Run: headless pygame with SDL's dummy video driver; simulated clock (each Clock.tick advances the game by its frame time, no real sleeping); random seed 0; keys injected as events and as key.get_pressed() state; no mouse input.
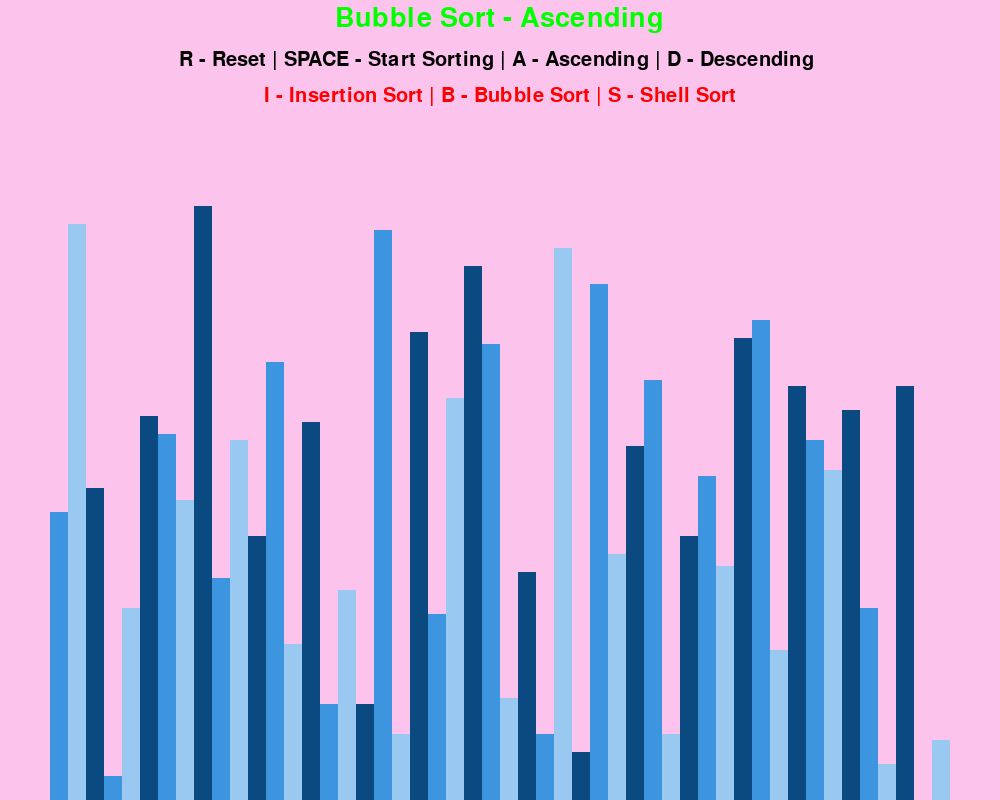
Frame 1 of 4 · flips 1–60 · no input
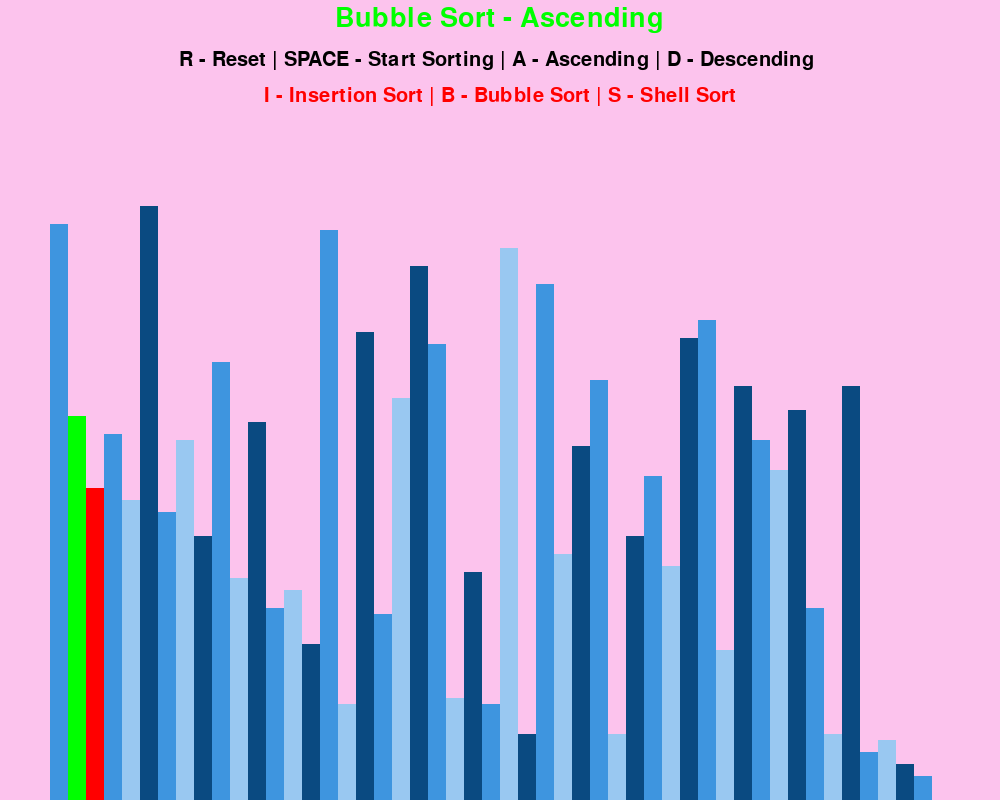
Frame 2 of 4 · flips 61–180 · tapped SPACE, RETURN · held RIGHT (→), D
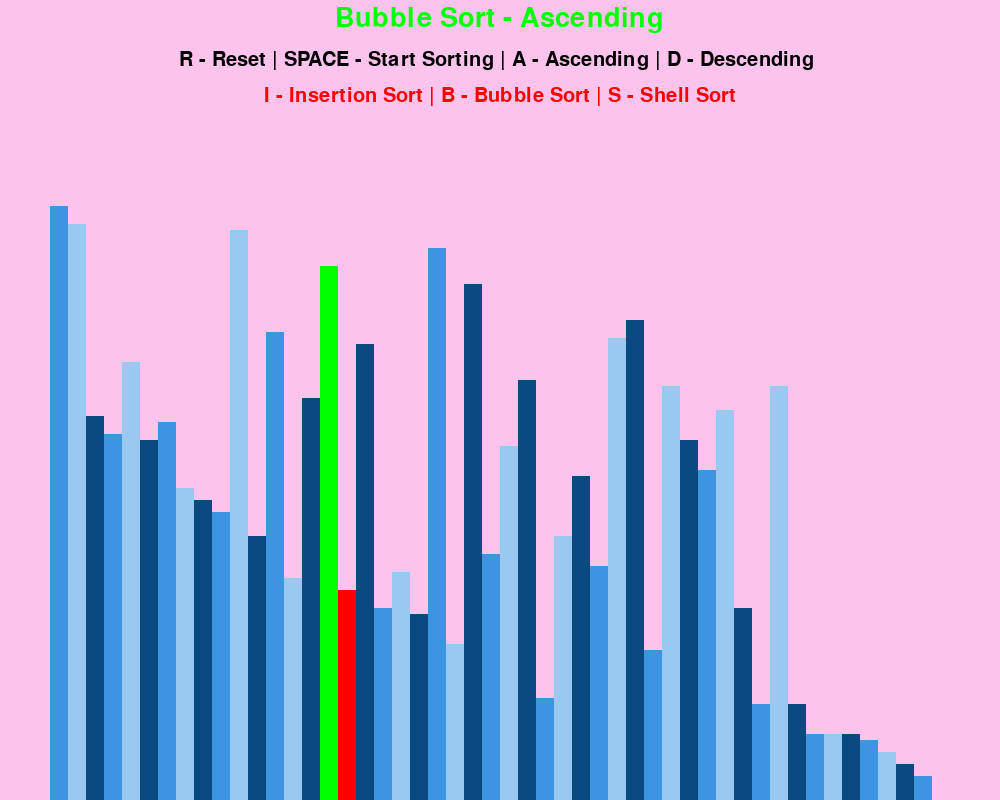
Frame 3 of 4 · flips 181–300 · held DOWN (↓), S
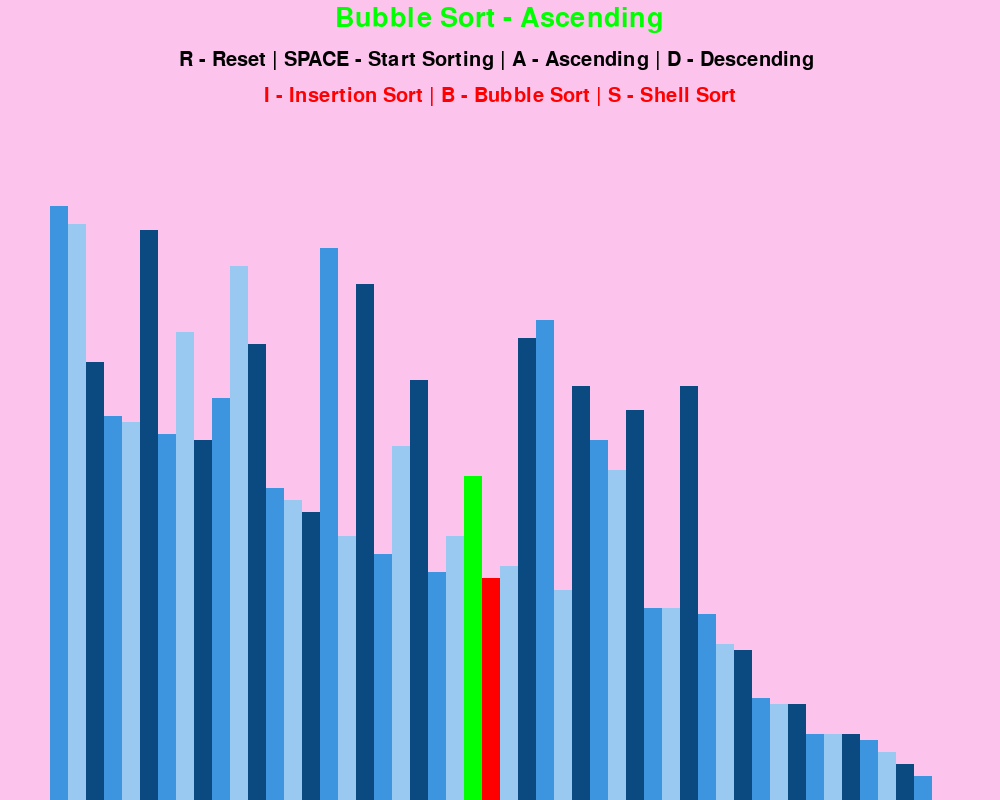
Frame 4 of 4 · flips 301–420 · held LEFT (←), A, UP (↑), W

The pygame program that drew these frames:

import pygame
import random
import math
pygame.init()

class DrawInformation:
        BLACK = 0,0,0
        WHITE =252, 195, 237
        GREEN = 0,255,0
        BLUE = 0,0,255
        RED = 255,0,0
        GREY = 128,128,128
        BACKGROUND_COLOR = WHITE

        GRADIENTS = [
            (62,149,223),
            (153,200,241),
            (10,74,129)
        ]
        SIDE_PAD = 100
        TOP_PAD = 160
        FONT = pygame.font.SysFont('calibri',30)
        LARGE_FONT = pygame.font.SysFont('timesnewroman', 40)


        def __init__(self,width,height,lst):
            self.width = width
            self.height = height
            self.window = pygame.display.set_mode((width,height))
            pygame.display.set_caption("Sorting Algorithm and Visualizations")
            self.set_list(lst)
        def set_list(self,lst):
            self.lst = lst
            self.min_val = min(lst)
            self.max_val = max(lst)
            self.block_width = round((self.width - self.SIDE_PAD)/len(lst))
            self.block_height = math.floor((self.height - self.TOP_PAD)/(self.max_val-self.min_val))
            self.start_x = self.SIDE_PAD//2

def draw(draw_info, algo_name, ascending):
    draw_info.window.fill(draw_info.BACKGROUND_COLOR)
    title = draw_info.LARGE_FONT.render(f"{algo_name} - {'Ascending' if ascending else 'Descending'}", 1,
                                     draw_info.GREEN)
    draw_info.window.blit(title, (draw_info.width / 2 - title.get_width() / 2, 5))


    controls = draw_info.FONT.render("R - Reset | SPACE - Start Sorting | A - Ascending | D - Descending ",1,draw_info.BLACK)
    draw_info.window.blit(controls,(draw_info.width/2 - controls.get_width()/2,50))

    sorting = draw_info.FONT.render("I - Insertion Sort | B - Bubble Sort | S - Shell Sort", 1 ,draw_info.RED)
    draw_info.window.blit(sorting, (draw_info.width / 2 - sorting.get_width() / 2, 86))
    draw_list(draw_info)

    pygame.display.update()

def draw_list(draw_info,color_positions={}, clear_bg = False):
    lst = draw_info.lst

    if clear_bg:
        clear_rect = (draw_info.SIDE_PAD//2, draw_info.TOP_PAD,
                      draw_info.width- draw_info.SIDE_PAD, draw_info.height - draw_info.TOP_PAD)
        pygame.draw.rect(draw_info.window, draw_info.BACKGROUND_COLOR, clear_rect)
    for i,val in enumerate(lst):
        x = draw_info.start_x + i*draw_info.block_width
        y = draw_info.height - (val - draw_info.min_val) * (draw_info.block_height)

        color = draw_info.GRADIENTS[i%3]
        if i in color_positions:
            color = color_positions[i]
        pygame.draw.rect(draw_info.window, color, (x,y,draw_info.block_width,draw_info.height))
    if clear_bg:
        pygame.display.update()

def generate_list(n, min_val, max_val ):
    lst = []
    for _ in range(n):
        val = random.randint(min_val,max_val)
        lst.append(val)
    return lst

def bubble_sort(draw_info, ascending = True):
    lst = draw_info.lst
    n = len(lst)
    for i in range(n):
        for j in range(0,n-1-i):
            num1 = lst[j]
            num2 = lst[j+1]
            if (num1>num2 and ascending) or (num1 < num2 and not ascending):
                lst[j] = num2
                lst[j+1] = num1
                draw_list(draw_info,{j:draw_info.GREEN,j+1:draw_info.RED},True)
                yield True
    # next()

def shellSort(draw_info, ascending = True):
    lst = draw_info.lst
    gap = len(lst) // 2  # initialize the gap
    while gap > 0:
        i = 0
        j = gap

        # check the lstay in from left to right
        # till the last possible index of j
        while j < len(lst):

            if(lst[i] > lst[j] and ascending) or (lst[i] < lst[j] and not ascending):
                lst[i], lst[j] = lst[j], lst[i]

            i += 1
            j += 1

            # now, we look back from ith index to the left
            # we swap the values which are not in the right order.
            k = i
            while k - gap > -1:

                if lst[k - gap] > lst[k]:
                    lst[k - gap], lst[k] = lst[k], lst[k - gap]
                    draw_list(draw_info, {k - gap: draw_info.GREEN, k: draw_info.RED}, True)
                    yield True
                k -= 1
        gap //= 2
    return lst
def insertion_sort(draw_info, ascending = True):
    lst = draw_info.lst
    for i in range(1,len(lst)):
        current = lst[i]
        while True:
            ascending_sort = i> 0 and lst[i-1]>current and ascending
            descending_sort = i> 0 and lst[i-1]<current and not ascending

            if not ascending_sort  and not descending_sort:
                break
            lst[i] = lst[i-1]
            i=i-1
            lst[i] = current
            draw_list(draw_info,{i:draw_info.GREEN,i-1:draw_info.RED},True)
            yield True
    return lst



def main():
    run = True
    clock = pygame.time.Clock()

    n=50
    min_val = 0
    max_val = 100
    lst = generate_list(n,min_val,max_val)
    draw_info = DrawInformation(1000,800,lst)
    sorting = False
    sorting_algorithm = bubble_sort
    sorting_algo_name = "Bubble Sort"
    sorting_algorithm_generator = None
    ascending = True
    descending = False
    while(run):
        clock.tick(10)
        if sorting:
            try:
                next(sorting_algorithm_generator)
            except StopIteration:
                sorting=False
        else:
            draw(draw_info,sorting_algo_name,ascending)


        # clock.tick(60)
        # draw(draw_info)
        # pygame.display.update()
        for event in pygame.event.get():
            if event.type == pygame.QUIT:
                run = False
            if event.type != pygame.KEYDOWN:
                continue
            if event.key == pygame.K_r:
                lst = generate_list(n,min_val,max_val)
                draw_info.set_list(lst)
                sorting = False
            elif event.key == pygame.K_SPACE and sorting == False:
                sorting = True
                sorting_algorithm_generator = sorting_algorithm(draw_info,ascending)
            elif event.key == pygame.K_a and sorting == False:
                ascending=True
            elif event.key == pygame.K_d and sorting == False:
                ascending = False
            elif event.key == pygame.K_i and sorting == False:
                sorting_algorithm = insertion_sort
                sorting_algo_name = "Insertion Sort"
            elif event.key == pygame.K_b and sorting == False:
                sorting_algorithm = bubble_sort
                sorting_algo_name = "Bubble Sort"
            elif event.key == pygame.K_s and sorting == False:
                sorting_algorithm = shellSort
                sorting_algo_name = "Shell Sort"

    pygame.quit()
if __name__ == "__main__":
    main()
